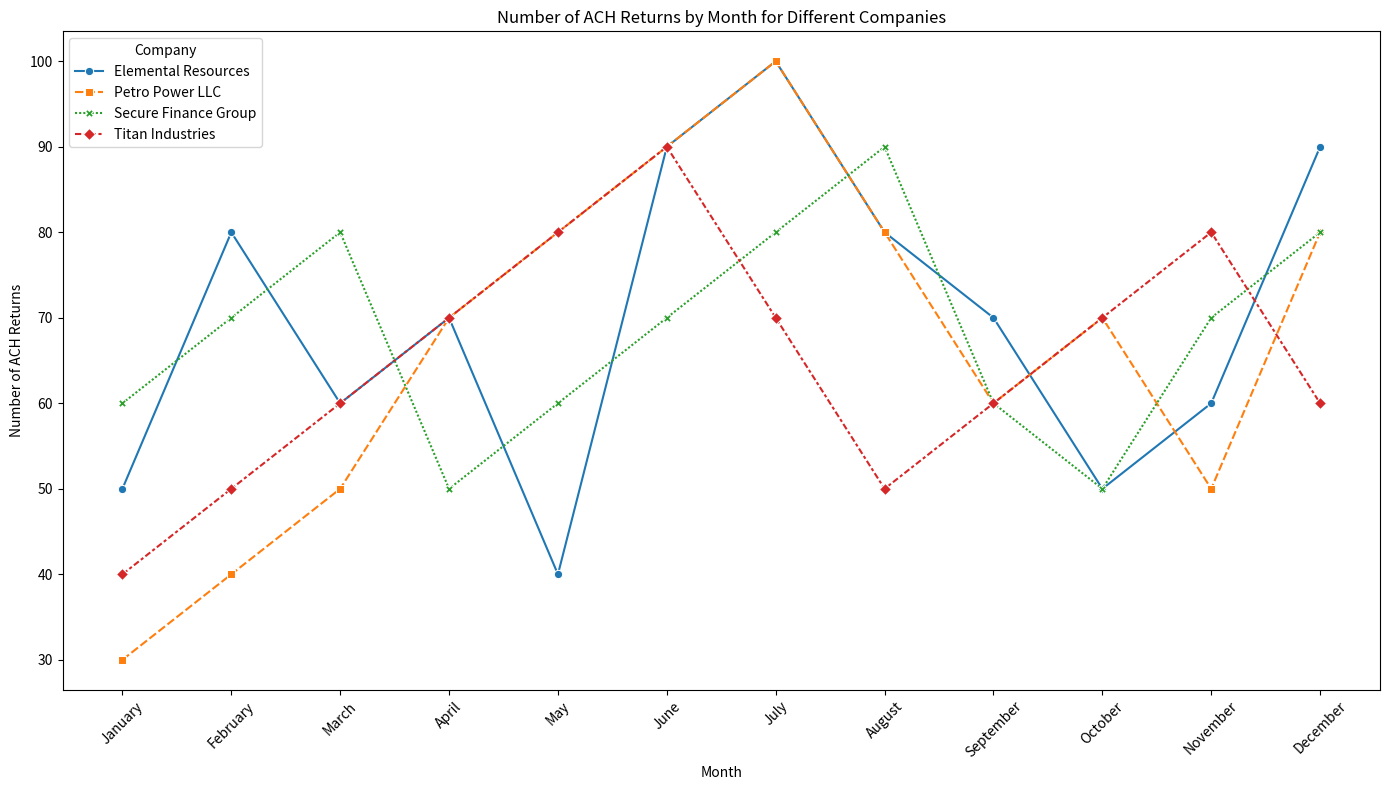

Write Python code to recreate this figure.
import pandas as pd
import seaborn as sns
import matplotlib.pyplot as plt

# Data for ACH returns by month and company
data = [
    ["January", "Elemental Resources", 50],
    ["February", "Elemental Resources", 80],
    ["March", "Elemental Resources", 60],
    ["April", "Elemental Resources", 70],
    ["May", "Elemental Resources", 40],
    ["June", "Elemental Resources", 90],
    ["July", "Elemental Resources", 100],
    ["August", "Elemental Resources", 80],
    ["September", "Elemental Resources", 70],
    ["October", "Elemental Resources", 50],
    ["November", "Elemental Resources", 60],
    ["December", "Elemental Resources", 90],
    ["January", "Petro Power LLC", 30],
    ["February", "Petro Power LLC", 40],
    ["March", "Petro Power LLC", 50],
    ["April", "Petro Power LLC", 70],
    ["May", "Petro Power LLC", 80],
    ["June", "Petro Power LLC", 90],
    ["July", "Petro Power LLC", 100],
    ["August", "Petro Power LLC", 80],
    ["September", "Petro Power LLC", 60],
    ["October", "Petro Power LLC", 70],
    ["November", "Petro Power LLC", 50],
    ["December", "Petro Power LLC", 80],
    ["January", "Titan Industries", 60],
    ["February", "Titan Industries", 70],
    ["March", "Titan Industries", 80],
    ["April", "Titan Industries", 50],
    ["May", "Titan Industries", 60],
    ["June", "Titan Industries", 70],
    ["July", "Titan Industries", 80],
    ["August", "Titan Industries", 90],
    ["September", "Titan Industries", 60],
    ["October", "Titan Industries", 50],
    ["November", "Titan Industries", 70],
    ["December", "Titan Industries", 80],
    ["January", "Secure Finance Group", 40],
    ["February", "Secure Finance Group", 50],
    ["March", "Secure Finance Group", 60],
    ["April", "Secure Finance Group", 70],
    ["May", "Secure Finance Group", 80],
    ["June", "Secure Finance Group", 90],
    ["July", "Secure Finance Group", 70],
    ["August", "Secure Finance Group", 50],
    ["September", "Secure Finance Group", 60],
    ["October", "Secure Finance Group", 70],
    ["November", "Secure Finance Group", 80],
    ["December", "Secure Finance Group", 60],
]

# Create a DataFrame
df = pd.DataFrame(data, columns=["Month", "Company", "ACH_Returns"])
df["Company"] = df["Company"].astype("category")

# Plotting the number of ACH returns by month and company with different markers
plt.figure(figsize=(14, 8))

# Define custom markers for each company
markers = {
    "Elemental Resources": "o",
    "Petro Power LLC": "s",
    "Titan Industries": "D",
    "Secure Finance Group": "X",
}

sns.lineplot(
    x="Month",
    y="ACH_Returns",
    hue="Company",
    data=df,
    style="Company",
    markers=markers,
)

plt.title("Number of ACH Returns by Month for Different Companies")
plt.xlabel("Month")
plt.ylabel("Number of ACH Returns")
plt.xticks(rotation=45)
plt.legend(title="Company")
plt.tight_layout()

# Show the plot
plt.show()
